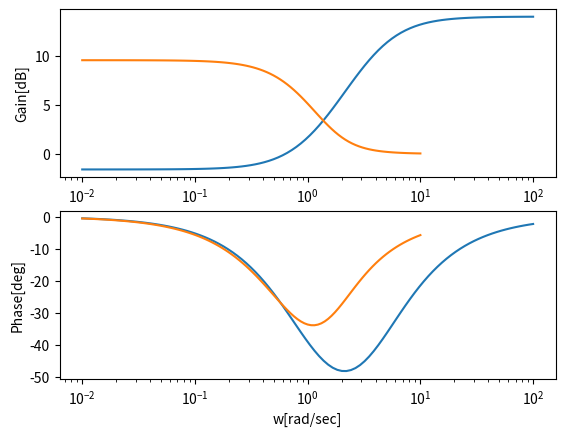

Python code for this plot:
"""
Created on Thu Jan 26 2023
@author: ShogoHayashi
"""

import scipy
import matplotlib.pyplot as plt


# 展開前の伝達関数
def a():
    # 伝達関数の構築
    # ZerosPolesGainは([零点], [根], ゲイン(k))とする。
    G = scipy.signal.ZerosPolesGain([1, 2], [3, 4], 5)
    
    # ltiも同様
    # G = scipy.signal.lti([1, 2], [3, 4], K)


    # 上で作成したインスタンスを引数に与える。
    # w : 1次元周波数配列[rad/s]
    # mag : 1次元振幅配列[dB]
    # phase : 1次元位相配列[°]
    w, mag, phase = scipy.signal.bode(G)

    # 描画
    draw(w, mag, phase)



# 展開後の伝達関数
def b():
    # 伝達関数
    # TransferFunctionは([分子の係数], [分母の係数])とする。
    num = [1, 3, 3]
    den = [1, 2, 1]
    G = scipy.signal.TransferFunction(num, den)
    
    # ltiも同様
    # G = scipy.signal.lti(num, den)

    # ボード線図の計算
    w, mag, phase = scipy.signal.bode(G)
    
    # 描画
    draw(w, mag, phase)

def draw(w, mag, phase):
    # ゲイン線図の描画
    plt.subplot(2, 1, 1)
    plt.semilogx(w, mag)
    plt.ylabel("Gain[dB]")
    plt.grid()
    
    plt.subplot(2, 1, 2)
    plt.semilogx(w, phase)
    plt.xlabel("w[rad/sec]")
    plt.ylabel("Phase[deg]")
    plt.grid()
    plt.show()

if __name__ == '__main__':
    a()
    b()